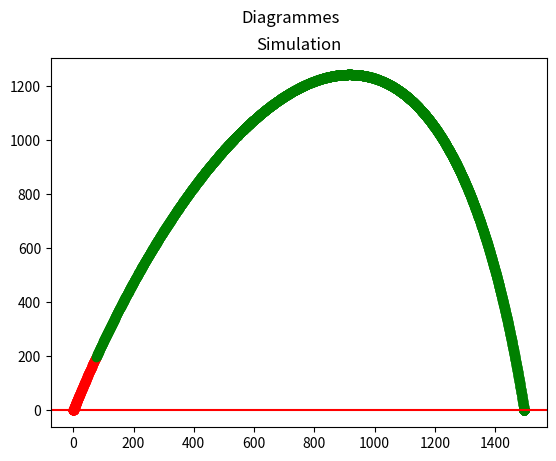

Recreate this plot in Python.
import matplotlib.pyplot as plt
import numpy as np
from scipy.interpolate import interp1d
from math import ceil


# ----- Variables de simulation -----
# Choix temps
timeOfLaSimulation=30 # Temps de simulation (en s)
h=0.01 # Tranche de temps de la simulation (ti+1 - ti) (en s)
simuNpoints=ceil(timeOfLaSimulation/h) # Nombres de points de simulation
# Choix points
# timeOfLaSimulation=100 # Temps de simulation (en s)
# simuNpoints=1000 # Nombres de points de simulation
# h=timeOfLaSimulation/simuNpoints # Tranche de temps de la simulation (ti+1 - ti)
# Initialisation des variables python
trajecto=[[0,0] for i in range(simuNpoints)]
time=0
# -----------------------------------

# Courbe de poussée du propulseur (en N)
POUST=[0,0.01,0.02,0.05,0.1,0.2,0.4,0.8,0.9,1,1.1,1.2,1.3,1.4,1.55,1.6,1.62,1.64,1.66,1.67,1.68,1.69,1.7]
POUSF=[0,492.25,1369.46,1236.01,1279.47,1311.39,1331.39,1304.08,1280.62,1249.86,1217.94,1199.29,1158.77,1112.56,941.81,726.07,559.17,399.95,317.66,247.28,198.05,67.3,0]
Poussee=interp1d(POUST,POUSF)

# Variables caractéristiques de la fusée
vit=np.array([0,0]) # Vitesse initiale [(en m.s-1),(en m.s-1)]
m=7.8 # Masse totale de la fusée (en kg)
Cx=0.85 # Coefficient de frottements ()
S=0.008854 # Surface projetée du dessus (en m2)
alpha=80 # Angle de lancer de la fusée (en deg)
alpha=alpha*np.pi/180

# Variables caractéristiques du milieu
g=9.81 # Intensité du champs de pesanteur ()
rho=1.293 # Masse volumique de l'air (en kg/m3)


def RK4_SingleStep(eq,h,ti,vi):
    f1=eq(ti,vi)
    f2=eq(ti+h/2,vi+f1*h/2)
    f3=eq(ti+h/2,vi+f2*h/2)
    f4=eq(ti+h,vi+f3*h)
    vf=vi+(f1+2*f2+2*f3+f4)*(h/6)
    return vf

def newPos(pos,v):
    x=pos[0]; y=pos[1]
    vx=v[0]; vy=v[1]
    x+=vx*h
    y+=vy*h
    return [x,y]

def dist(a,b):
    ax=a[0]; ay=a[1]
    bx=b[0]; by=b[1]
    return np.sqrt((bx-ax)**2+(by-ay)**2)

def equa(t,v):
    # Poussée
    if 0<=t<=POUST[-1]:
        Pkx=Poussee(t)*np.cos(alpha)
        Pky=Poussee(t)*np.sin(alpha)
    else:
        Pkx=0; Pky=0
    # Résistance de l'air
    Rx=-1/2*rho*S*Cx*(v[0]**2)
    Ry=-1/2*rho*S*Cx*(v[1]**2)
    # Poids
    P=-m*g
    # Equations
    funx=1/m*(Pkx+Rx)
    funy=1/m*(Pky+Ry+P)
    return np.array([funx,funy])

for i in range(1,simuNpoints):
    # Nouvelle vitesse et nouveau point
    vit=RK4_SingleStep(equa,h,time,vit)
    newPosition=newPos(trajecto[i-1],vit)
    # if newPosition[1]<0: break
    # trajecto[i]=newPosition
    if newPosition[1]<0:
        vit=[0,0]
        trajecto[i]=trajecto[i-1]
    else:
        trajecto[i]=newPosition
    if dist(trajecto[i-1],trajecto[i])!=0:
        alpha=np.arccos((trajecto[i][0]-trajecto[i-1][0])/dist(trajecto[i-1],trajecto[i]))
        # alphax=dist([trajecto[i-1][0],0],[trajecto[i][0],0])
        # alphay=dist([0,trajecto[i-1][1]],[0,trajecto[i][1]])
    time+=h


# Packing en listes 1d pour tracé
x=[0 for i in range(simuNpoints)]
y=[0 for i in range(simuNpoints)]
for i in range(len(trajecto)):
    x[i]=trajecto[i][0]; y[i]=trajecto[i][1]

# Affichage de variables intéressantes
print("Altitude max: ", max(y), " m")
print(trajecto)
l=ceil(POUST[-1]/h) # Colorer la poussée en rouge

# Tracé graphique de la trajectoire
fig, (simplt)=plt.subplots(1)
fig.suptitle("Diagrammes")

simplt.plot(x[:l],y[:l],"ro")
simplt.plot(x[l:],y[l:],"go")
simplt.axline([0,0],[1,0],c="r")
simplt.set_title("Simulation")

plt.show()
